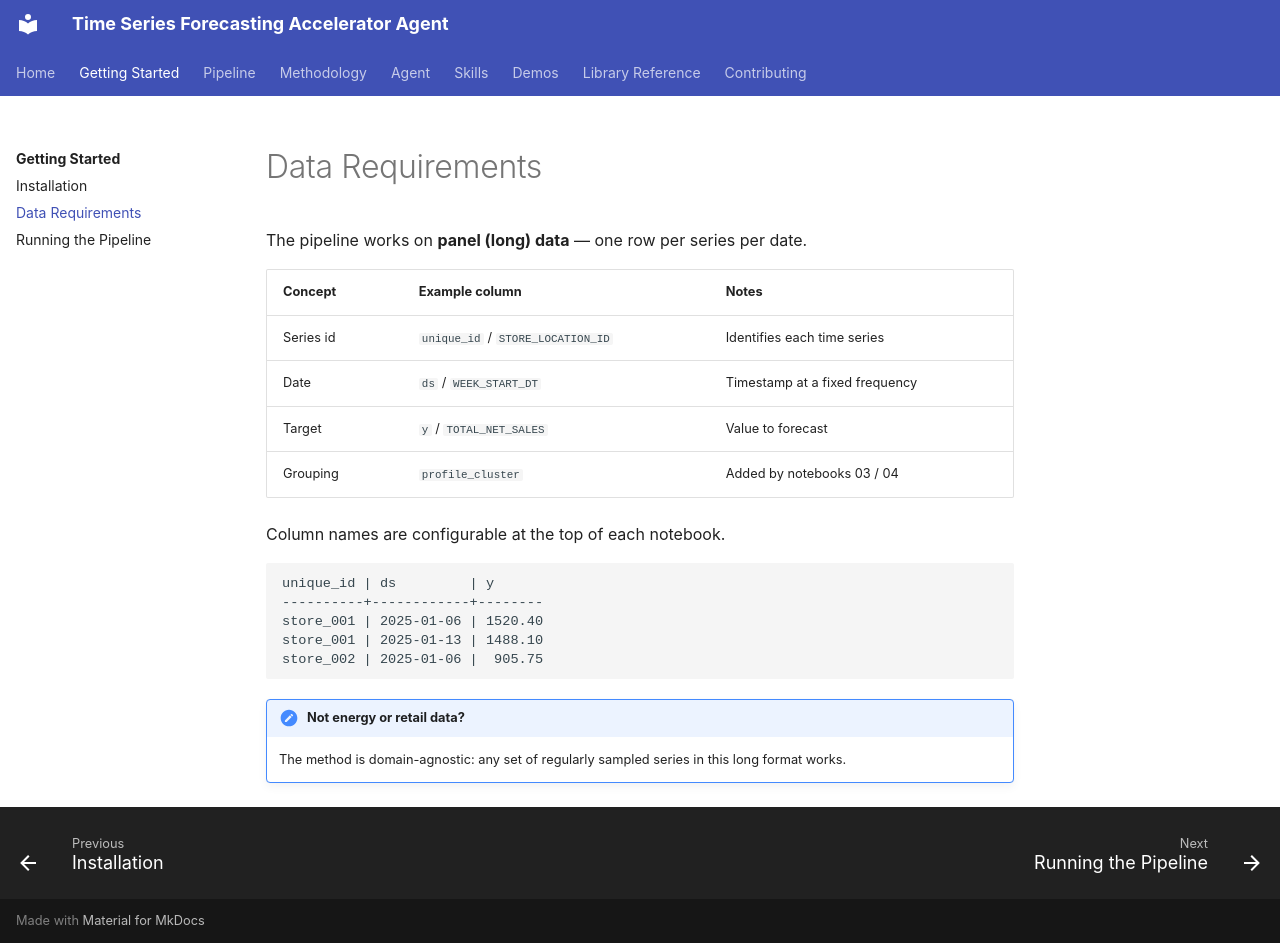

repository: mmbellani/time-series-forecasting-accelerator-agent · page: getting-started/data/index.html · generator: mkdocs

# Data Requirements

The pipeline works on **panel (long) data** — one row per series per date.

| Concept | Example column | Notes |
|---|---|---|
| Series id | `unique_id` / `STORE_LOCATION_ID` | Identifies each time series |
| Date | `ds` / `WEEK_START_DT` | Timestamp at a fixed frequency |
| Target | `y` / `TOTAL_NET_SALES` | Value to forecast |
| Grouping | `profile_cluster` | Added by notebooks 03 / 04 |

Column names are configurable at the top of each notebook.

```text
unique_id | ds         | y
----------+------------+--------
store_001 | 2025-01-06 | 1520.40
store_001 | 2025-01-13 | 1488.10
store_002 | 2025-01-06 |  905.75
```

!!! note "Not energy or retail data?"
    The method is domain-agnostic: any set of regularly sampled series in this long format works.
